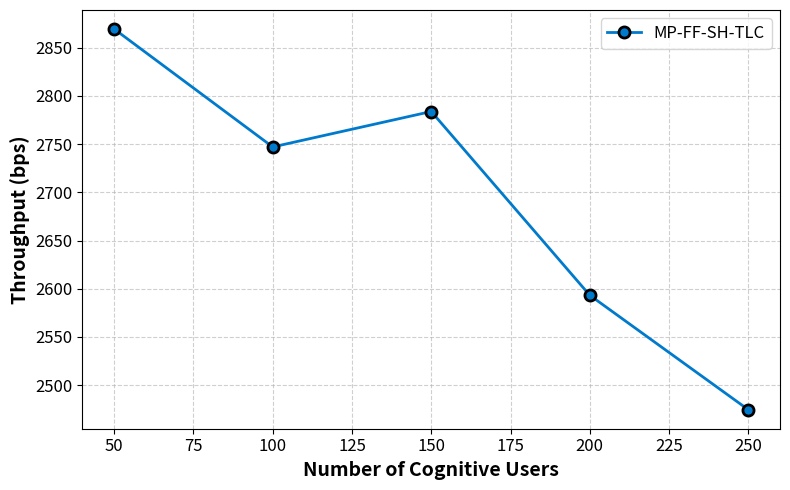

The script that saved this image: (Note: this script raises an exception after producing the figure.)
import numpy as np
import matplotlib.pyplot as plt

# Sample data
cognitive_users = np.array([50, 100, 150, 200, 250])
throughput = np.array([2869.469, 2747.137, 2783.907, 2593.278, 2474.551])
energy_consumption = np.array([7.443, 8.506, 7.010, 8.011, 8.962])
delay = np.array([2.627, 4.673, 7.975, 10.756, 12.808])
probability_of_attack = np.array([0.861, 0.773, 0.726, 0.683, 0.581])

# Define line styles and markers
styles = {
    'throughput': {'color': '#007acc', 'marker': 'o', 'linestyle': '-'},
    'energy': {'color': '#ff5733', 'marker': 's', 'linestyle': '--'},
    'delay': {'color': '#4caf50', 'marker': 'D', 'linestyle': '-.'},
    'attack': {'color': '#9b59b6', 'marker': '^', 'linestyle': ':'},
}


# Function to create an improved plot
def improved_plot(x, y, ylabel, filename, style, ylim=None):
    plt.figure(figsize=(8, 5))
    plt.plot(x, y,
             linestyle=style['linestyle'],
             color=style['color'],
             marker=style['marker'],
             markersize=8,
             markeredgewidth=2,
             markeredgecolor='black',
             linewidth=2,
             label='MP-FF-SH-TLC')

    plt.xlabel('Number of Cognitive Users', fontsize=14, fontweight='bold')
    plt.ylabel(ylabel, fontsize=14, fontweight='bold')
    plt.xticks(fontsize=12)
    plt.yticks(fontsize=12)
    plt.legend(fontsize=12, loc='best', frameon=True)
    plt.grid(True, linestyle='dashed', alpha=0.6)

    if ylim:
        plt.ylim(ylim)

    plt.tight_layout()
    plt.savefig(filename, dpi=300, bbox_inches='tight')
    plt.show()


# Generate improved plots
improved_plot(cognitive_users, throughput, 'Throughput (bps)', "./Journ1/Thrghput_journ.png", styles['throughput'])
improved_plot(cognitive_users, energy_consumption, 'Energy Consumption (J)', "./Journ1/EC_journ.png", styles['energy'])
improved_plot(cognitive_users, delay, 'Delay (ms)', "./Journ1/Delay_journ.png", styles['delay'])
improved_plot(cognitive_users, probability_of_attack, 'Probability of Attack', "./Journ1/Attack_journ.png",
              styles['attack'], ylim=(0.5, 0.9))

